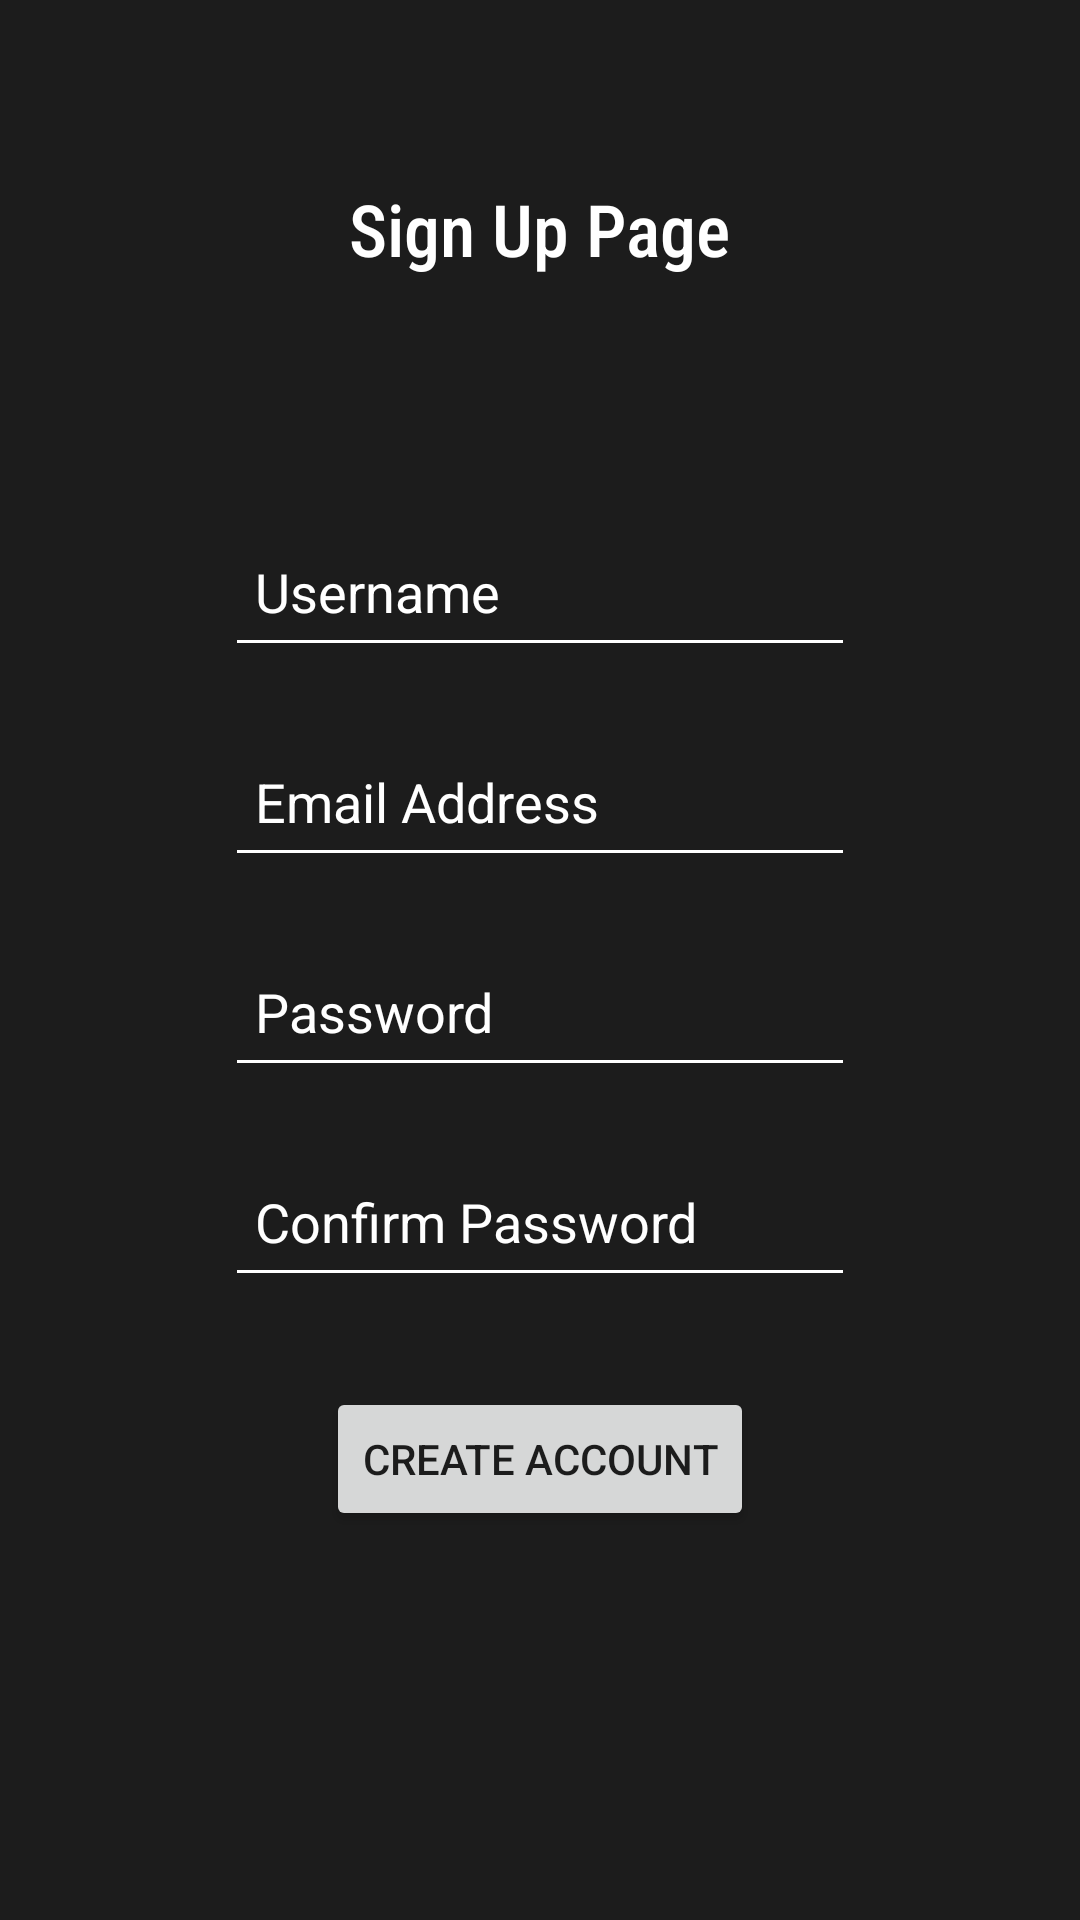

Produce the Android XML layout that renders to this screen, including the resource entries it uses.
<!-- AndroidManifest.xml: application theme Theme.SecuriChat -->
<!-- res/layout/activity_main3.xml -->
<?xml version="1.0" encoding="utf-8"?>
<RelativeLayout xmlns:android="http://schemas.android.com/apk/res/android"
    xmlns:app="http://schemas.android.com/apk/res-auto"
    xmlns:tools="http://schemas.android.com/tools"
    android:layout_width="match_parent"
    android:layout_height="match_parent"
    tools:context=".MainActivity2"
    android:background="@color/background">

    <TextView
        android:id="@+id/page3Header"
        android:layout_width="wrap_content"
        android:layout_height="wrap_content"
        android:layout_centerHorizontal="true"
        android:layout_marginStart="20dp"
        android:layout_marginTop="60dp"
        android:text="@string/signup_page"
        android:textSize="24sp"
        android:textColor="@color/white"
        android:fontFamily="sans-serif-condensed-medium"/>

    <Button
        android:id="@+id/back_button"
        android:layout_width="wrap_content"
        android:layout_height="wrap_content"
        android:layout_below="@id/page3Header"
        android:layout_marginTop="570dp"
        android:layout_marginStart="20dp"
        android:text="@string/back_button"
        tools:layout_editor_absoluteX="158dp" />

    <Button
        android:id="@+id/create_account_button"
        android:layout_width="wrap_content"
        android:layout_height="wrap_content"
        android:layout_below="@id/editTextConfirmPassword"
        android:layout_centerHorizontal="true"
        android:layout_marginTop="30dp"
        android:text="@string/create_account"
        tools:layout_editor_absoluteX="158dp" />

    <EditText
        android:id="@+id/editTextUsername"
        android:layout_width="wrap_content"
        android:layout_height="50dp"
        android:layout_centerHorizontal="true"
        android:layout_below="@+id/page3Header"
        android:layout_marginTop="80dp"
        android:ems="10"
        android:autofillHints="username"
        android:hint="@string/username"
        android:padding="10dp"
        android:inputType="textPersonName"
        android:backgroundTint="@color/white"
        android:textColorHint="@color/white"
        android:textColor="@color/white"
        />

    <EditText
        android:id="@+id/editTextEmailAddress"
        android:layout_width="wrap_content"
        android:layout_height="50dp"
        android:layout_centerHorizontal="true"
        android:layout_below="@+id/editTextUsername"
        android:layout_marginTop="20dp"
        android:ems="10"
        android:autofillHints="emailAddress"
        android:hint="@string/email"
        android:padding="10dp"
        android:inputType="textEmailAddress"
        android:backgroundTint="@color/white"
        android:textColorHint="@color/white"
        android:textColor="@color/white"
        />

    <EditText
        android:id="@+id/editTextPassword"
        android:layout_width="wrap_content"
        android:layout_height="50dp"
        android:layout_centerHorizontal="true"
        android:layout_below="@+id/editTextEmailAddress"
        android:layout_marginTop="20dp"
        android:ems="10"
        android:autofillHints="password"
        android:hint="@string/password"
        android:padding="10dp"
        android:inputType="textPassword"
        android:backgroundTint="@color/white"
        android:textColorHint="@color/white"
        android:textColor="@color/white"
        />

    <EditText
        android:id="@+id/editTextConfirmPassword"
        android:layout_width="wrap_content"
        android:layout_height="50dp"
        android:layout_centerHorizontal="true"
        android:layout_below="@+id/editTextPassword"
        android:layout_marginTop="20dp"
        android:ems="10"
        android:autofillHints="confirm password"
        android:hint="@string/confirm_pass"
        android:padding="10dp"
        android:inputType="textPassword"
        android:backgroundTint="@color/white"
        android:textColorHint="@color/white"
        android:textColor="@color/white"
        />

</RelativeLayout>
<!-- resources referenced by this layout -->
<resources>
  <color name="background">#1C1C1C</color>
  <color name="white">#FFFFFFFF</color>
  
      // App Theme Colors
  <string name="back_button">Back</string>
  <string name="confirm_pass">Confirm Password</string>
  <string name="create_account">Create Account</string>
  
      // messages page
  <string name="email">Email Address</string>
  <string name="password">Password</string>
  
      // sign up page
  <string name="signup_page">Sign Up Page</string>
  <string name="username">Username</string>
  <style name="Theme.SecuriChat" parent="Theme.MaterialComponents.DayNight.DarkActionBar">
          
          <item name="colorPrimary">@color/dark_blue</item>
          <item name="colorPrimaryVariant">@color/dark_blue</item>
          <item name="colorOnPrimary">@color/white</item>
          
          <item name="colorSecondary">@color/light_blue</item>
          <item name="colorSecondaryVariant">@color/light_blue</item>
          <item name="colorOnSecondary">@color/black</item>
          
          <item name="android:statusBarColor">?attr/colorPrimaryVariant</item>
          
      </style>
  <color name="dark_blue">#021950</color>
  <color name="light_blue">#5B88C3</color>
  <color name="black">#FF000000</color>
</resources>
